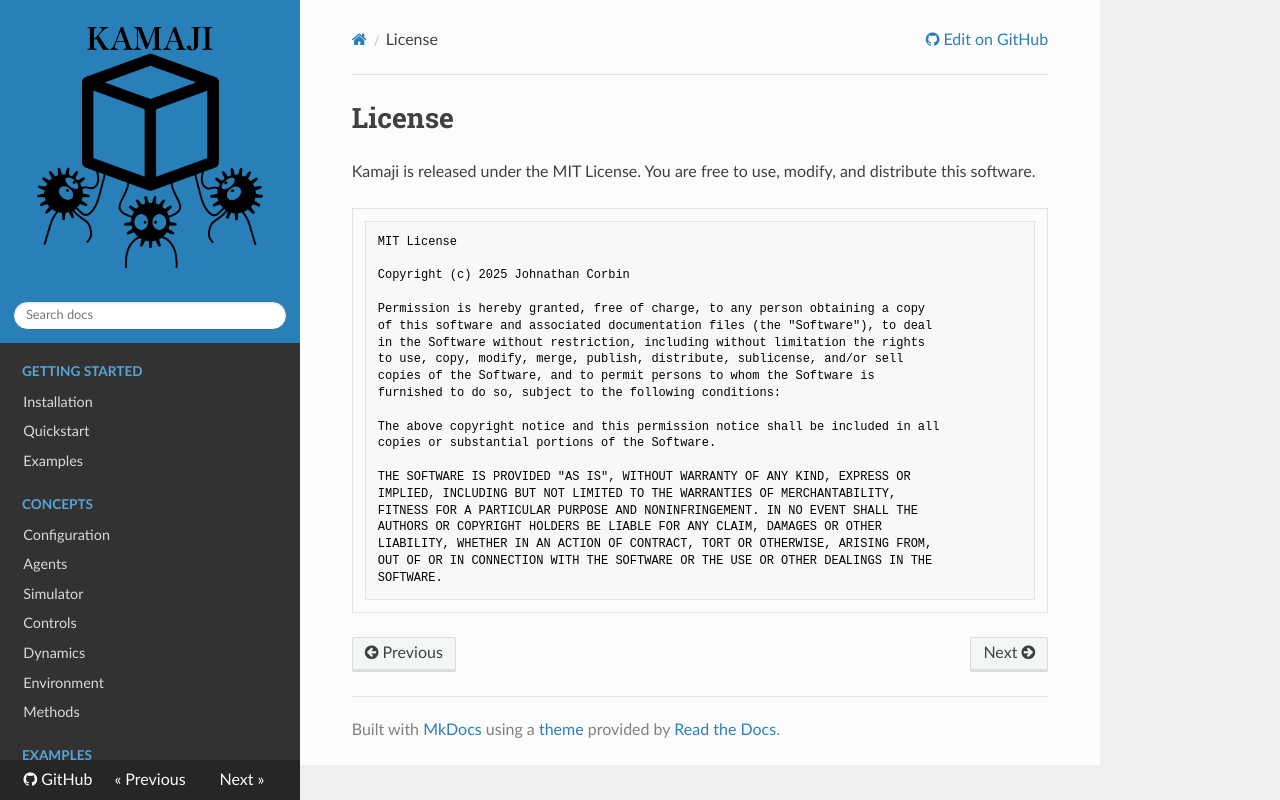

repository: JCorbin406/Kamaji · page: license/index.html · generator: mkdocs

# License

Kamaji is released under the MIT License. You are free to use, modify, and distribute this software.

```
MIT License

Copyright (c) 2025 Johnathan Corbin

Permission is hereby granted, free of charge, to any person obtaining a copy
of this software and associated documentation files (the "Software"), to deal
in the Software without restriction, including without limitation the rights
to use, copy, modify, merge, publish, distribute, sublicense, and/or sell
copies of the Software, and to permit persons to whom the Software is
furnished to do so, subject to the following conditions:

The above copyright notice and this permission notice shall be included in all
copies or substantial portions of the Software.

THE SOFTWARE IS PROVIDED "AS IS", WITHOUT WARRANTY OF ANY KIND, EXPRESS OR
IMPLIED, INCLUDING BUT NOT LIMITED TO THE WARRANTIES OF MERCHANTABILITY,
FITNESS FOR A PARTICULAR PURPOSE AND NONINFRINGEMENT. IN NO EVENT SHALL THE
AUTHORS OR COPYRIGHT HOLDERS BE LIABLE FOR ANY CLAIM, DAMAGES OR OTHER
LIABILITY, WHETHER IN AN ACTION OF CONTRACT, TORT OR OTHERWISE, ARISING FROM,
OUT OF OR IN CONNECTION WITH THE SOFTWARE OR THE USE OR OTHER DEALINGS IN THE
SOFTWARE.
```
